Labelled photos from "dataset4", an image-classification folder in Metekilic0/Progress-rapor-2. The possible labels are: airplane, bird, drone, helicopter.

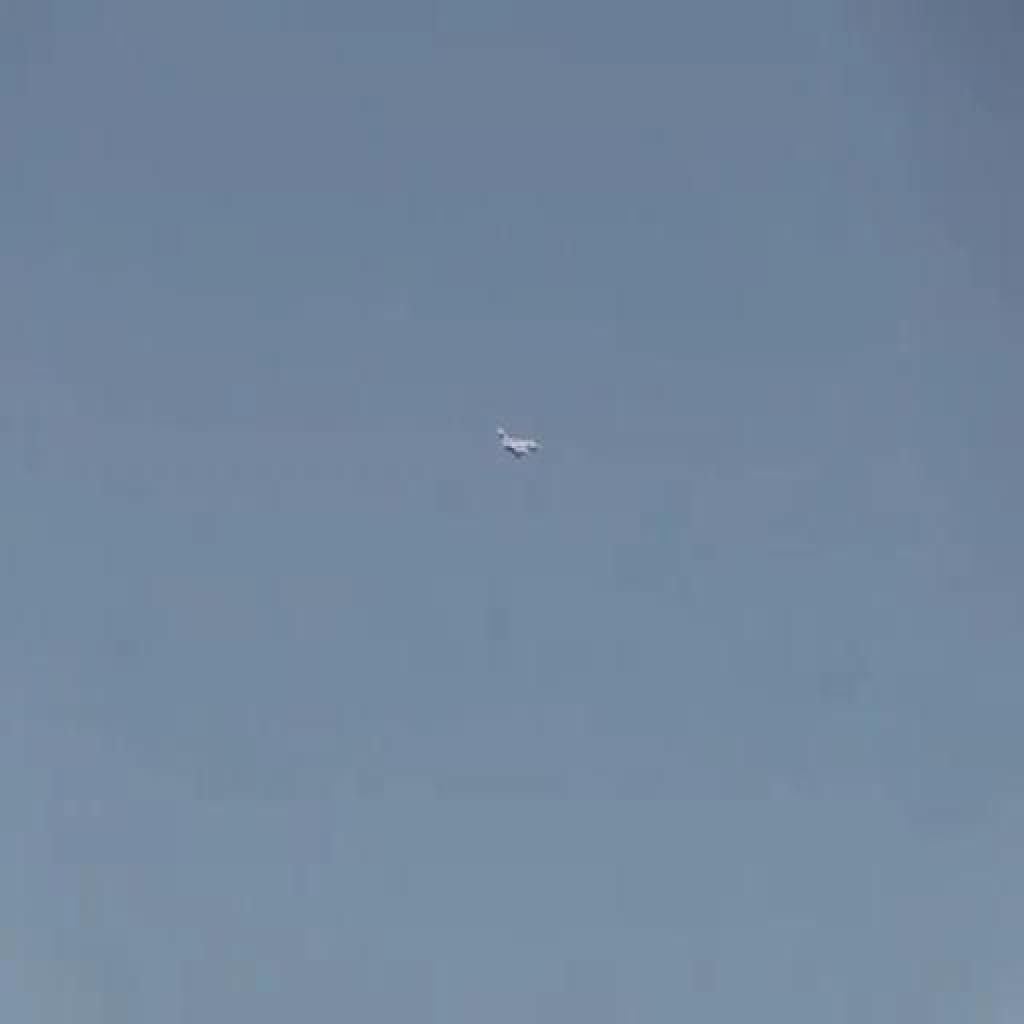
Label: airplane

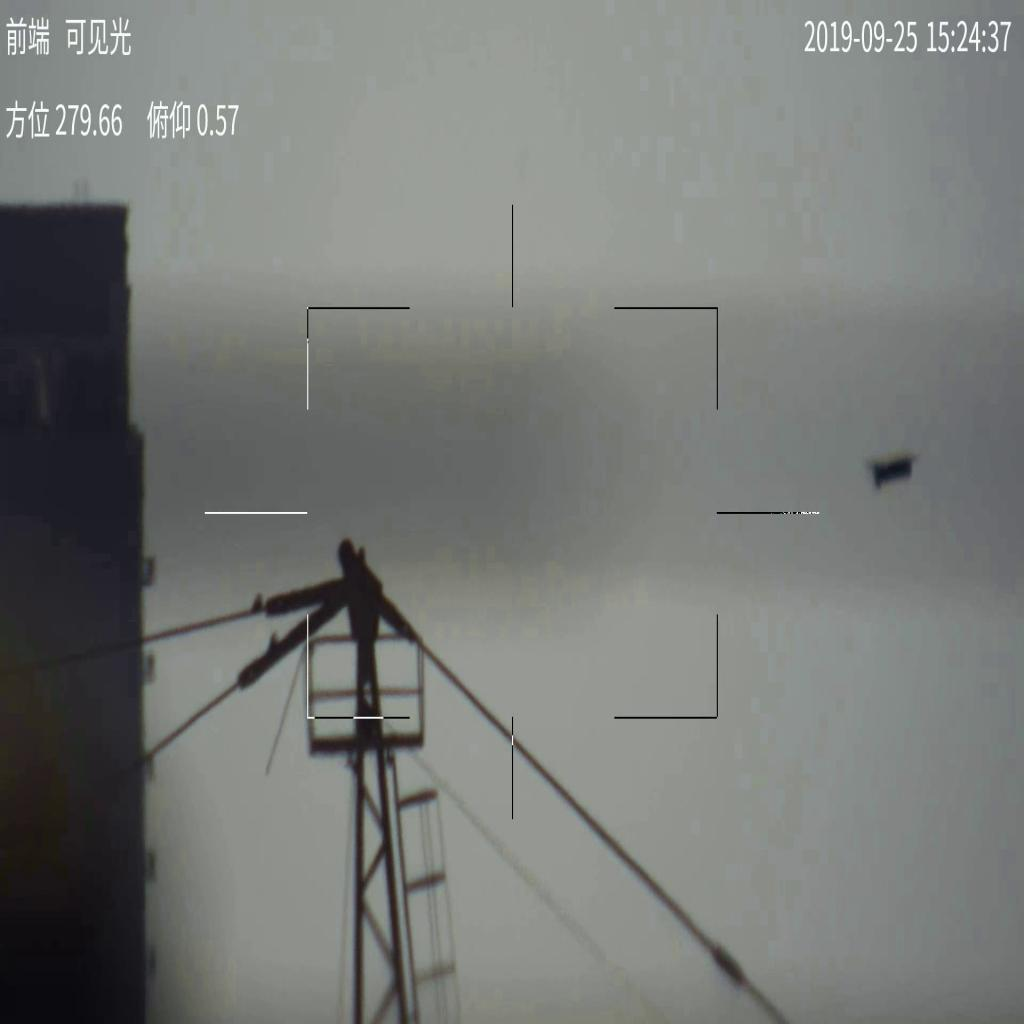
Label: drone

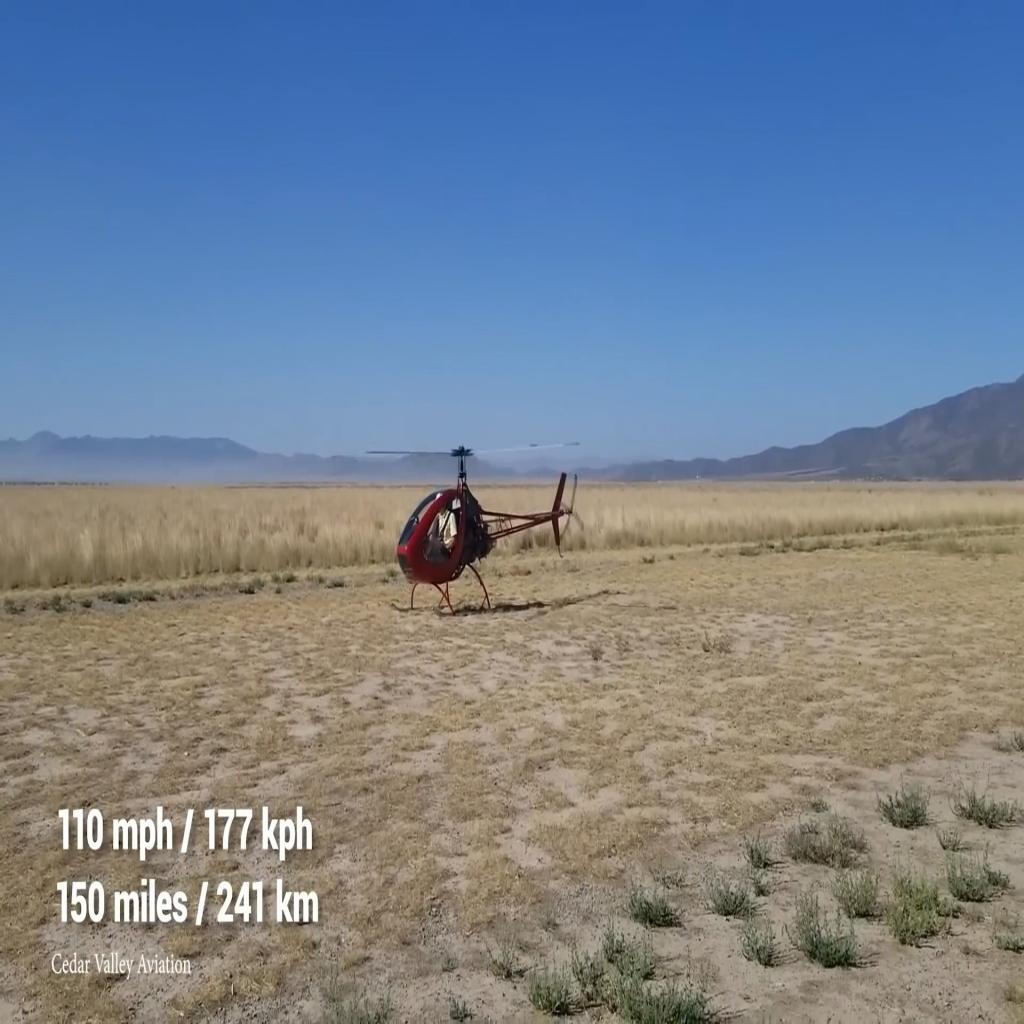
Label: helicopter

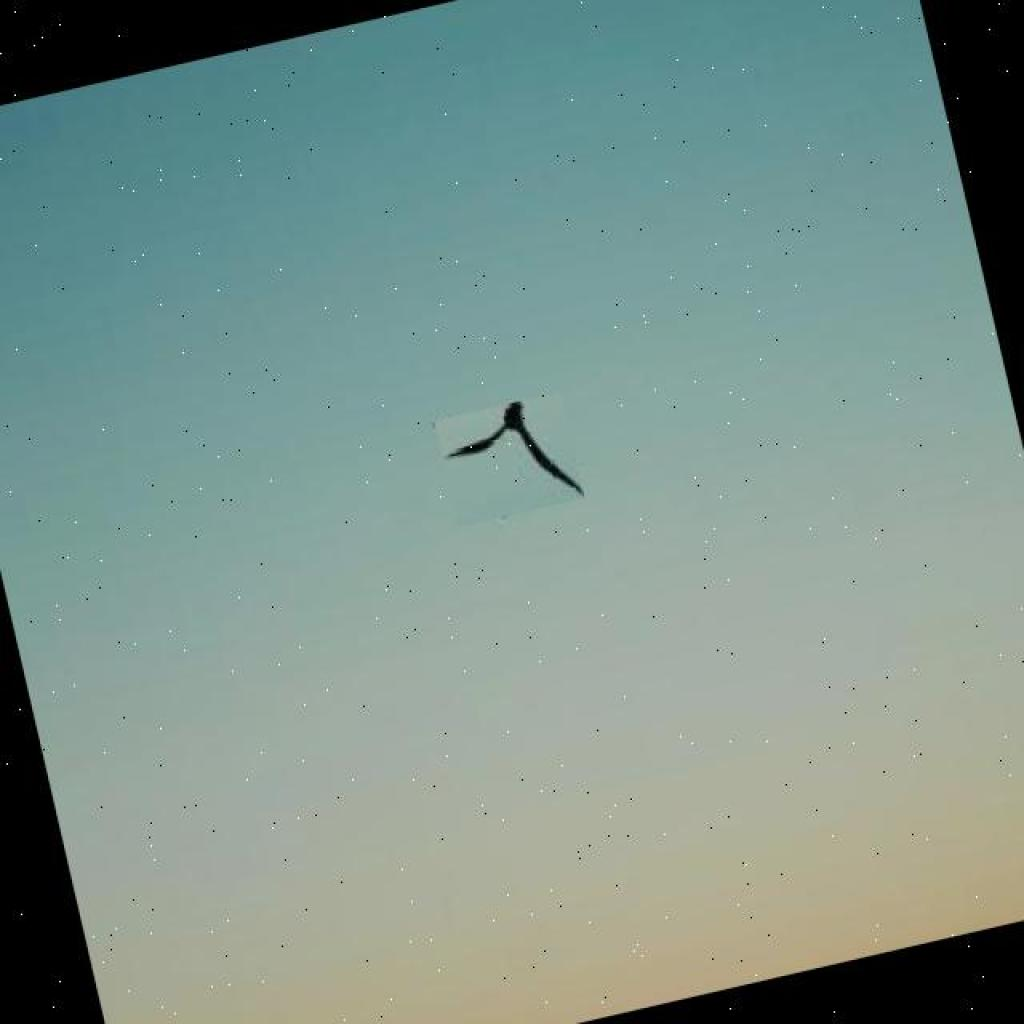
Label: bird

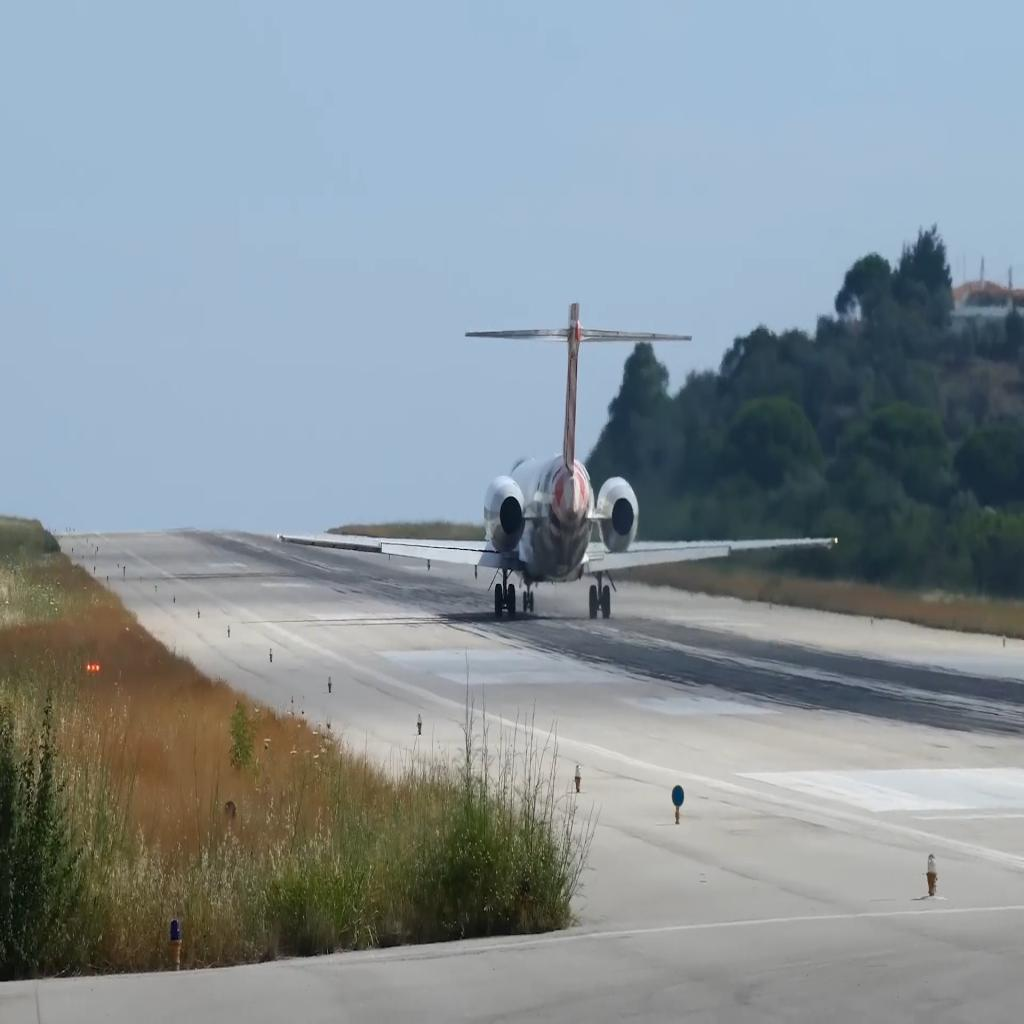
Label: airplane

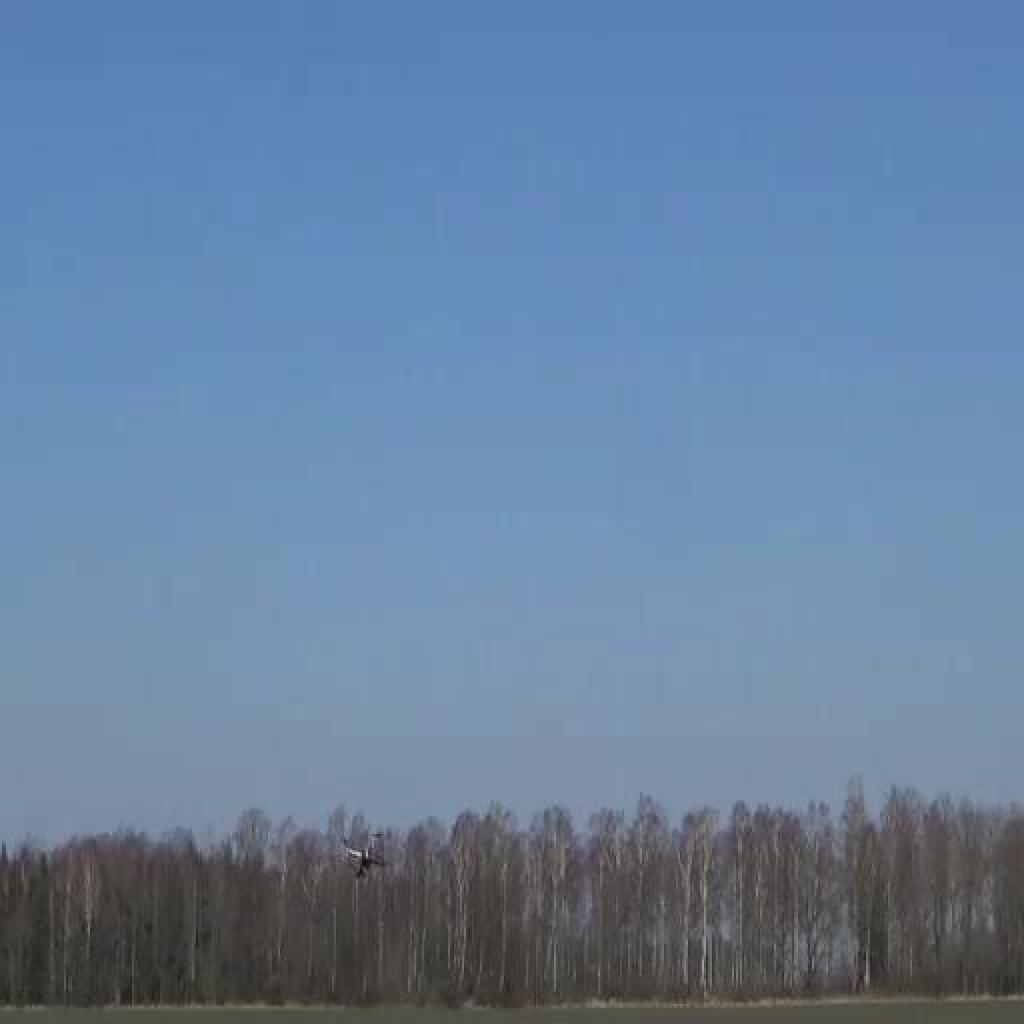
Label: drone
